Run: headless pygame with SDL's dummy video driver; simulated clock (each Clock.tick advances the game by its frame time, no real sleeping); random seed 0; keys injected as events and as key.get_pressed() state; no mouse input.
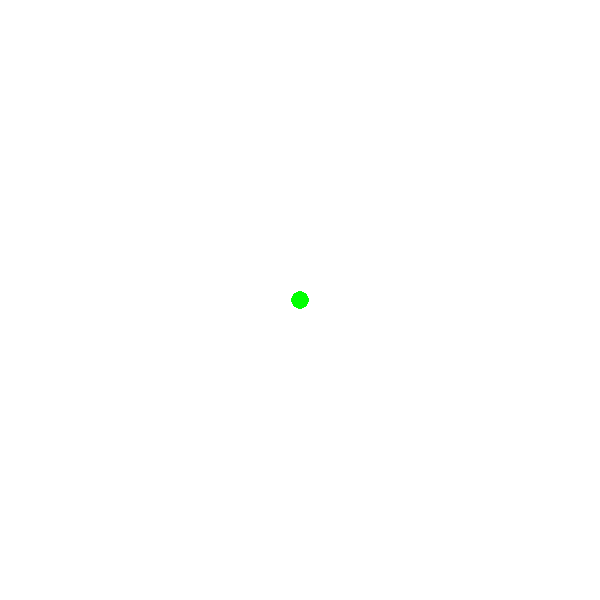
Frame 1 of 4 · flips 1–60 · no input
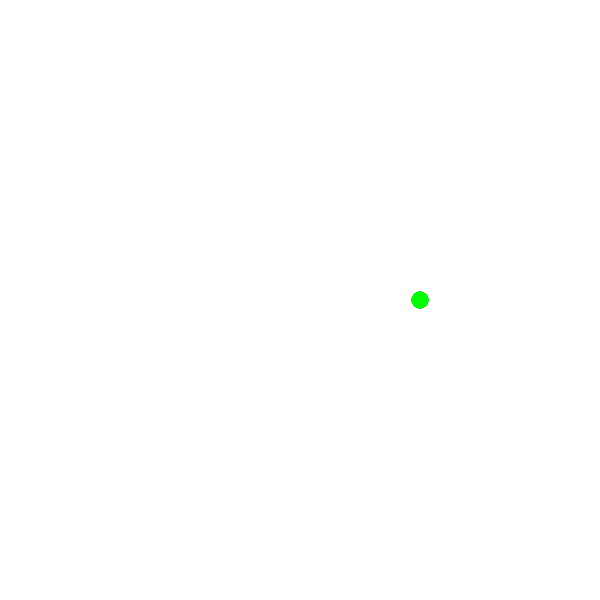
Frame 2 of 4 · flips 61–180 · tapped SPACE, RETURN · held RIGHT (→), D
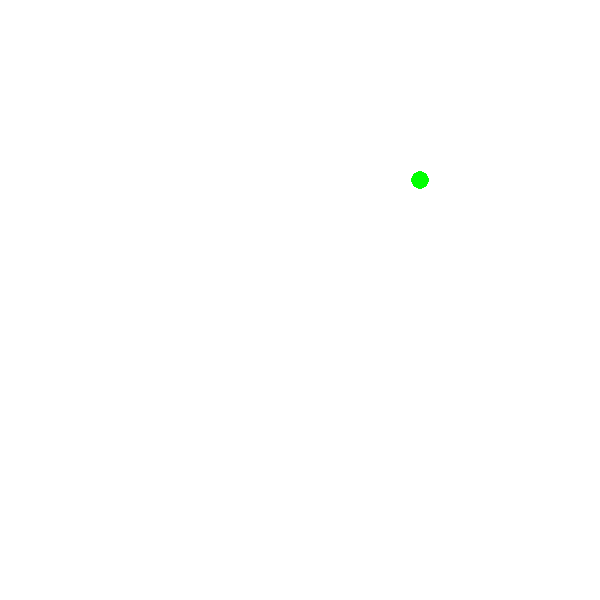
Frame 3 of 4 · flips 181–300 · held DOWN (↓), S
Frame 4 of 4 · flips 301–420 · held LEFT (←), A, UP (↑), W · screen same as frame 2, image omitted

The pygame program that drew these frames:



import pygame
pygame.init()

class Fenetre:
    def __init__(self, hauteur, largeur, couleur_de_fond):
        self.hauteur = hauteur
        self.largeur = largeur
        self.couleur_de_fond = couleur_de_fond

ma_fenetre_de_jeu = Fenetre(600,600,(255,255,255))
screen = pygame.display.set_mode((ma_fenetre_de_jeu.largeur,ma_fenetre_de_jeu.hauteur))

class unAnneauDuSerpent:
    def __init__ (self, position_x = ma_fenetre_de_jeu.largeur/2, position_y = ma_fenetre_de_jeu.hauteur/2, taille = 9, couleur = (0,255,0)):
        self.position_x = position_x
        self.position_y = position_y
        self.taille = taille
        self.couleur = couleur
    
    def se_deplacer_vers_la_gauche(self):
        self.position_x -= 1
    def se_deplacer_vers_la_droite(self):
        self.position_x += 1
    def se_deplacer_vers_le_haut(self):
        self.position_y += 1
    def se_deplacer_vers_le_bas(self):
        self.position_y -= 1

    


ma_tete_de_serpent = unAnneauDuSerpent()



#boucle principale du jeu
running = True
while running:
    #gestion des événements
    for event in pygame.event.get():
        if event.type == pygame.QUIT:
            running = False
    keys = pygame.key.get_pressed()
    if keys[pygame.K_UP]:
        ma_tete_de_serpent.se_deplacer_vers_le_haut()
    elif keys[pygame.K_DOWN]:
        ma_tete_de_serpent.se_deplacer_vers_le_bas()
    elif keys[pygame.K_LEFT]:
        ma_tete_de_serpent.se_deplacer_vers_la_gauche()
    elif keys[pygame.K_RIGHT]:
        ma_tete_de_serpent.se_deplacer_vers_la_droite()
    
    #mise à jour


    #dessin à l'écran
    screen.fill((255,255,255))
    pygame.draw.circle(screen, ma_tete_de_serpent.couleur, (ma_tete_de_serpent.position_x,ma_tete_de_serpent.position_y), ma_tete_de_serpent.taille)
    pygame.display.flip()

pygame.quit()
